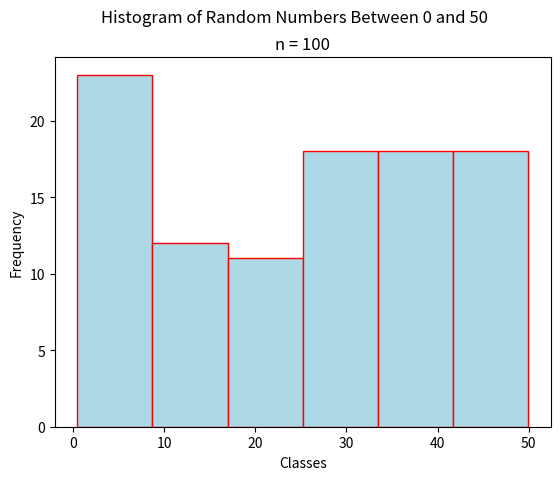

Here is the Python script that generated this plot:
"""
Random History
==============
[redacted]
-----------
Some Point In The Distant Past
******************************

This script will generate a histogram for a sample of quiz grades.

.. note:: 

    This script is written to run in a `Continuous Integration Pipeline <https://about.gitlab.com/topics/ci-cd/>`_. It is used to render images for the `AP Stats Bishop Walsh website <https://bishopwalshmath.org>`_. In other words, it is running in an environment without a desktop. Read comments below for more information on running it on your computer. 
"""

##################################################################################
###                           IMPORT LIBRARIES                                 ###
##################################################################################

import matplotlib

## NOTE: How-To: Run This Script On Your Computer
#
#       To render the website, I have to use a "headless" backend to generate the images. 
#       If you want to run this script on your computer, comment out the following line 
#       with the "#" you see appended to each line of this comment:

matplotlib.use('agg')


import matplotlib.pyplot as plt
import random as rand

##################################################################################
###                                SCRIPT                                      ###
##################################################################################

# Create New Figures and Axes
fig, axs = plt.subplots()

# Generate data
#   NOTE: Range*(Random Number Between 0 and 1) will give us a dataset of samples 
#   between 0 and Range. In other words, the following command generates a list of 
#   length 100 where each element is a number between 0 and 50
data = [ 50*rand.random() for _ in range(100 ) ]

# Label the graph
plt.suptitle("Histogram of Random Numbers Between 0 and 50")
plt.title(f"n = {len(data)}")

# Label the axes
axs.set_xlabel("Classes")
axs.set_ylabel("Frequency")

# Generate and output
axs.hist(data, bins=6, align='mid', color="lightblue", ec="red")
plt.show()
